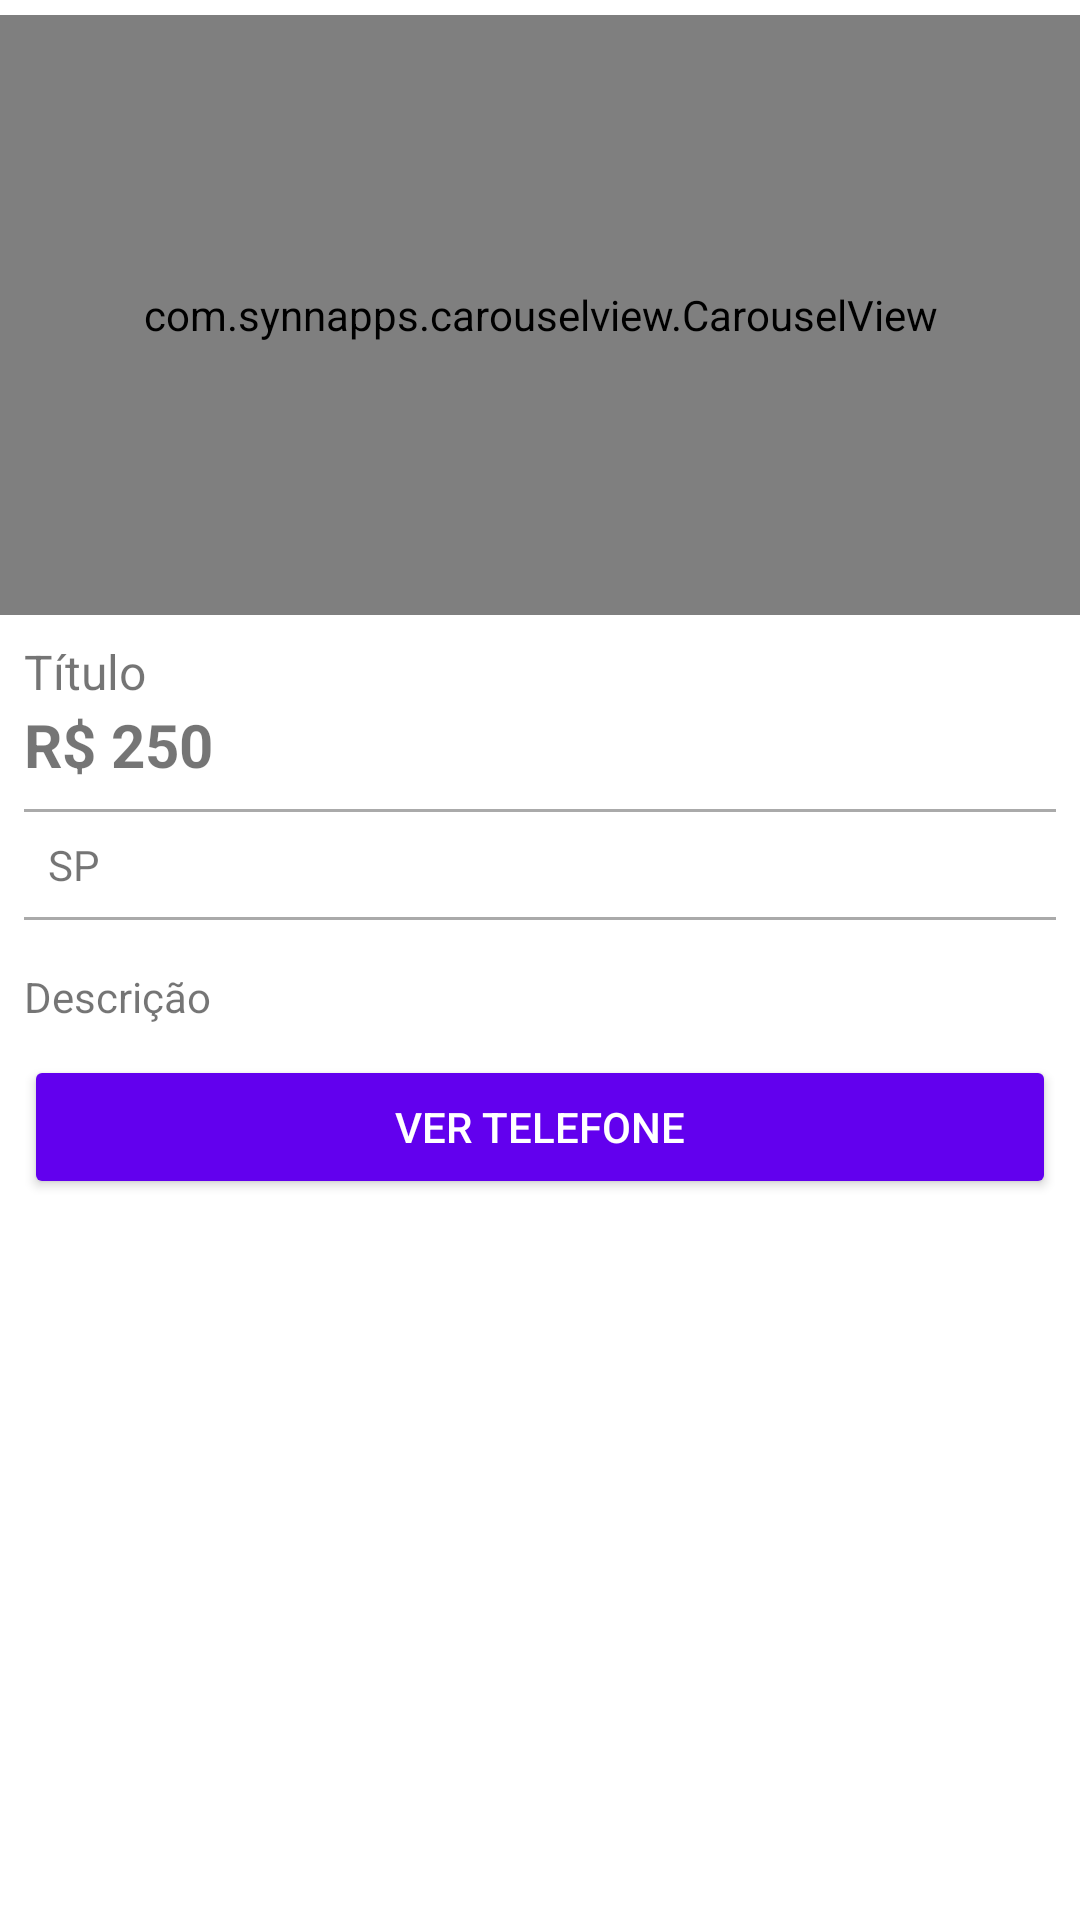

Android layout source for this screen:
<!-- AndroidManifest.xml: application theme Theme.OLXApp -->
<!-- res/layout/activity_detalhes_produto.xml -->
<?xml version="1.0" encoding="utf-8"?>
<LinearLayout xmlns:android="http://schemas.android.com/apk/res/android"
    xmlns:app="http://schemas.android.com/apk/res-auto"
    xmlns:tools="http://schemas.android.com/tools"
    android:layout_width="match_parent"
    android:layout_height="match_parent"
    android:orientation="vertical"
    tools:context=".activity.DetalhesProdutoActivity">

    <com.synnapps.carouselview.CarouselView
        android:id="@+id/carouselView2"
        android:layout_width="match_parent"
        android:layout_height="200dp"
        android:layout_marginTop="5dp"
        app:fillColor="#FFFFFFFF"
        app:pageColor="#00000000"
        app:radius="6dp"
        app:slideInterval="3000"
        app:strokeColor="#FF777777"
        app:strokeWidth="1dp" />

    <TextView
        android:id="@+id/textTituloDetalhe"
        android:layout_width="match_parent"
        android:layout_height="wrap_content"
        android:layout_marginLeft="8dp"
        android:layout_marginTop="8dp"
        android:layout_marginRight="8dp"
        android:text="Título"
        android:textSize="16sp" />

    <TextView
        android:id="@+id/textPrecoDetalhe"
        android:layout_width="match_parent"
        android:layout_height="wrap_content"
        android:layout_marginLeft="8dp"
        android:layout_marginRight="8dp"
        android:paddingBottom="8dp"
        android:text="R$ 250"
        android:textSize="20sp"
        android:textStyle="bold" />

    <View
        android:layout_width="match_parent"
        android:layout_height="1dp"
        android:layout_marginLeft="8dp"
        android:layout_marginRight="8dp"
        android:background="@android:color/darker_gray" />

    <TextView
        android:id="@+id/textEstadoDetalhe"
        android:layout_width="match_parent"
        android:layout_height="wrap_content"
        android:layout_marginLeft="8dp"
        android:layout_marginRight="8dp"
        android:drawableLeft="@drawable/ic_local_roxo_24"
        android:padding="8dp"
        android:text="SP" />

    <View
        android:layout_width="match_parent"
        android:layout_height="1dp"
        android:layout_marginLeft="8dp"
        android:layout_marginRight="8dp"
        android:layout_marginBottom="8dp"
        android:background="@android:color/darker_gray" />

    <TextView
        android:id="@+id/textDescricaoDetalhe"
        android:layout_width="match_parent"
        android:layout_height="wrap_content"
        android:layout_marginLeft="8dp"
        android:layout_marginRight="8dp"
        android:paddingTop="8dp"
        android:paddingBottom="10dp"
        android:text="Descrição" />

    <Button
        android:id="@+id/button"
        android:layout_width="match_parent"
        android:layout_height="wrap_content"
        android:layout_marginLeft="8dp"
        android:layout_marginRight="8dp"
        android:onClick="visualizarTelefone"
        android:text="ver telefone"
        android:theme="@style/botaoPadrao" />

</LinearLayout>
<!-- resources referenced by this layout -->
<resources>
  <style name="botaoPadrao" parent="ThemeOverlay.AppCompat.Dark">
  
          <item name="colorControlHighlight">#d500f9</item>
  
          <item name="colorButtonNormal">@color/colorPrimary</item>
  
          <item name="android:textColor">@android:color/white</item>
  
      </style>
  <style name="Theme.OLXApp" parent="Theme.MaterialComponents.Light.DarkActionBar">
          
          <item name="colorPrimary">@color/colorPrimary</item>
          <item name="colorPrimaryVariant">@color/colorPrimaryDark</item>
          <item name="colorOnPrimary">@color/white</item>
          
          <item name="colorSecondary">@color/teal_200</item>
          <item name="colorSecondaryVariant">@color/teal_700</item>
          <item name="colorOnSecondary">@color/black</item>
          
          <item name="android:statusBarColor" tools:targetApi="l">?attr/colorPrimaryVariant</item>
          
      </style>
  <!-- not gathered from this repository: default colours our renderer supplied (Android Studio template values) -->
  <color name="teal_200">#FF03DAC5</color>
  <color name="teal_700">#FF018786</color>
  <color name="black">#FF000000</color>
  <color name="white">#FFFFFFFF</color>
  <color name="colorPrimary">#FF6200EE</color>
  <color name="colorPrimaryDark">#FF3700B3</color>
</resources>
